Run: headless pygame with SDL's dummy video driver; simulated clock (each Clock.tick advances the game by its frame time, no real sleeping); random seed 0; keys injected as events and as key.get_pressed() state; no mouse input; restart key R tapped at the start of phases 3 and 4.
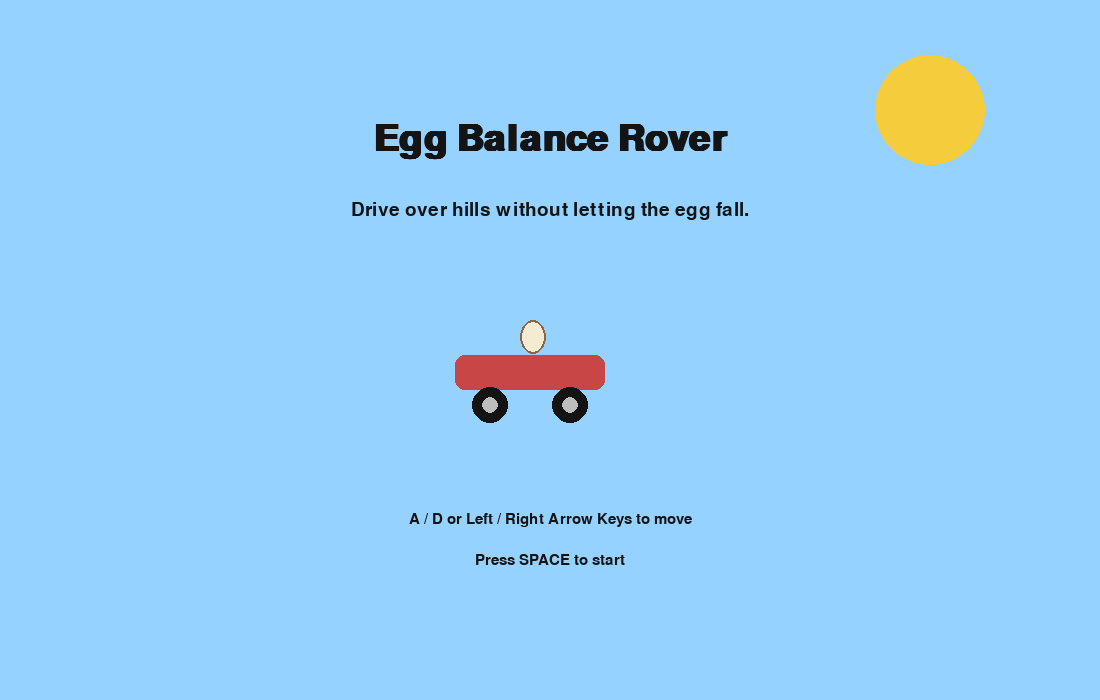
Frame 1 of 4 · flips 1–60 · no input
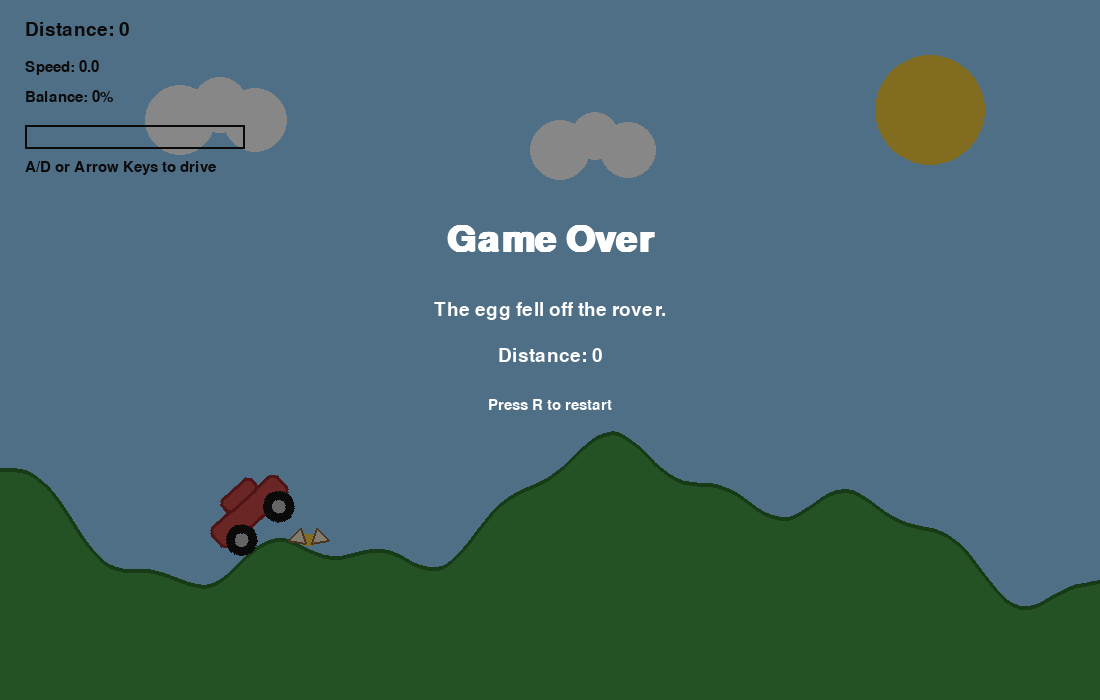
Frame 2 of 4 · flips 61–180 · tapped SPACE, RETURN · held RIGHT (→), D
Frame 3 of 4 · flips 181–300 · tapped R · held DOWN (↓), S · screen unchanged from frame 2, image omitted
Frame 4 of 4 · flips 301–420 · tapped R · held LEFT (←), A, UP (↑), W · screen unchanged from frame 3, image omitted

The pygame program that drew these frames:

import math
import random
import sys
import pygame

pygame.init()

WIDTH = 1100
HEIGHT = 700
FPS = 60

SCREEN = pygame.display.set_mode((WIDTH, HEIGHT))
pygame.display.set_caption("Egg Balance Rover")

CLOCK = pygame.time.Clock()

FONT = pygame.font.SysFont("arial", 28)
BIG_FONT = pygame.font.SysFont("arial", 54, bold=True)
SMALL_FONT = pygame.font.SysFont("arial", 22)

SKY = (150, 210, 255)
WHITE = (255, 255, 255)
BLACK = (20, 20, 20)
GREEN = (70, 155, 70)
DARK_GREEN = (45, 110, 45)
BROWN = (120, 85, 45)
RED = (200, 70, 70)
DARK_RED = (150, 40, 40)
GRAY = (80, 80, 80)
LIGHT_GRAY = (190, 190, 190)
YELLOW = (245, 205, 60)
EGG = (245, 235, 210)
EGG_LINE = (140, 100, 70)
BLUE = (60, 90, 220)

GROUND_BASE = 520

CAR_WIDTH = 90
CAR_HEIGHT = 28
WHEEL_RADIUS = 16

ACCEL = 0.28
FRICTION = 0.96
MAX_SPEED = 6.0
GRAVITY = 0.45

EGG_STIFFNESS = 0.035
EGG_DAMPING = 0.93
FAIL_ANGLE = 1.28

camera_x = 0.0


def get_ground_y(x: float) -> float:
    return (
        GROUND_BASE
        + 55 * math.sin(x * 0.008)
        + 28 * math.sin(x * 0.021)
        + 10 * math.sin(x * 0.055)
    )


def get_slope_angle(x: float) -> float:
    left = get_ground_y(x - 3)
    right = get_ground_y(x + 3)
    return math.atan2(right - left, 6)


class Particle:
    def __init__(self, x, y):
        self.x = x
        self.y = y
        self.vx = random.uniform(-3.5, 3.5)
        self.vy = random.uniform(-6.5, -2.5)
        self.life = random.randint(25, 45)
        self.radius = random.randint(2, 5)

    def update(self):
        self.vy += 0.2
        self.x += self.vx
        self.y += self.vy
        self.life -= 1

    def draw(self, surface):
        if self.life > 0:
            pygame.draw.circle(surface, EGG, (int(self.x), int(self.y)), self.radius)
            pygame.draw.circle(surface, EGG_LINE, (int(self.x), int(self.y)), self.radius, 1)


class Game:
    def __init__(self):
        self.reset()

    def reset(self):
        self.car_x = 180.0
        self.car_vx = 0.0
        self.left_pressed = False
        self.right_pressed = False

        self.egg_angle = 0.0
        self.egg_angular_velocity = 0.0

        self.egg_falling = False
        self.egg_broken = False
        self.egg_x = 0.0
        self.egg_y = 0.0
        self.egg_vx = 0.0
        self.egg_vy = 0.0

        self.score = 0.0
        self.best_distance = 0.0
        self.game_over = False
        self.particles = []

    def handle_event(self, event):
        if event.type == pygame.KEYDOWN:
            if event.key in (pygame.K_a, pygame.K_LEFT):
                self.left_pressed = True
            if event.key in (pygame.K_d, pygame.K_RIGHT):
                self.right_pressed = True
            if event.key == pygame.K_r and self.game_over:
                self.reset()

        if event.type == pygame.KEYUP:
            if event.key in (pygame.K_a, pygame.K_LEFT):
                self.left_pressed = False
            if event.key in (pygame.K_d, pygame.K_RIGHT):
                self.right_pressed = False

    def update(self):
        global camera_x

        if not self.game_over:
            if self.left_pressed:
                self.car_vx -= ACCEL
            if self.right_pressed:
                self.car_vx += ACCEL

            self.car_vx *= FRICTION
            self.car_vx = max(-MAX_SPEED, min(MAX_SPEED, self.car_vx))
            self.car_x += self.car_vx

            if self.car_x < 120:
                self.car_x = 120
                self.car_vx = 0

            slope = get_slope_angle(self.car_x)

            target_egg = -slope * 1.25 - self.car_vx * 0.055
            torque = (target_egg - self.egg_angle) * EGG_STIFFNESS

            self.egg_angular_velocity += torque
            self.egg_angular_velocity *= EGG_DAMPING
            self.egg_angle += self.egg_angular_velocity

            self.score = max(self.score, self.car_x - 180)
            self.best_distance = self.score

            if abs(self.egg_angle) > FAIL_ANGLE:
                self.start_egg_fall()

        else:
            if self.egg_falling:
                self.egg_vy += GRAVITY
                self.egg_x += self.egg_vx
                self.egg_y += self.egg_vy

                ground_y = get_ground_y(self.egg_x)
                if self.egg_y + 12 >= ground_y:
                    self.egg_y = ground_y - 12
                    self.egg_falling = False
                    self.egg_broken = True
                    self.make_egg_particles()

        for p in self.particles[:]:
            p.update()
            if p.life <= 0:
                self.particles.remove(p)

        target_camera = self.car_x - 250
        camera_x += (target_camera - camera_x) * 0.08

    def start_egg_fall(self):
        self.game_over = True
        self.egg_falling = True

        car_top_x, car_top_y = self.get_car_top_center()

        self.egg_x = car_top_x + math.sin(self.egg_angle) * 18
        self.egg_y = car_top_y - 16
        self.egg_vx = self.car_vx * 1.2 + math.sin(self.egg_angle) * 2.2
        self.egg_vy = -2.0

    def make_egg_particles(self):
        for _ in range(18):
            self.particles.append(Particle(self.egg_x, self.egg_y))

    def get_car_top_center(self):
        ground_y = get_ground_y(self.car_x)
        body_y = ground_y - 42
        return self.car_x, body_y - 2

    def draw_background(self, surface):
        surface.fill(SKY)
        pygame.draw.circle(surface, YELLOW, (930, 110), 55)
        pygame.draw.circle(surface, WHITE, (180, 120), 35)
        pygame.draw.circle(surface, WHITE, (220, 105), 28)
        pygame.draw.circle(surface, WHITE, (255, 120), 32)
        pygame.draw.circle(surface, WHITE, (560, 150), 30)
        pygame.draw.circle(surface, WHITE, (595, 136), 24)
        pygame.draw.circle(surface, WHITE, (628, 150), 28)

    def draw_ground(self, surface):
        points = []
        for sx in range(-20, WIDTH + 20, 8):
            world_x = sx + camera_x
            world_y = get_ground_y(world_x)
            points.append((sx, world_y))

        points.append((WIDTH + 20, HEIGHT))
        points.append((-20, HEIGHT))

        pygame.draw.polygon(surface, GREEN, points)

        top_points = points[:-2]
        if len(top_points) >= 2:
            pygame.draw.lines(surface, DARK_GREEN, False, top_points, 4)

    def draw_car(self, surface):
        ground_y = get_ground_y(self.car_x)
        slope = get_slope_angle(self.car_x)

        screen_x = self.car_x - camera_x
        body_y = ground_y - 42
        body_center = (screen_x, body_y)

        car_surface = pygame.Surface((160, 120), pygame.SRCALPHA)
        cx = 80
        cy = 60

        body_rect = pygame.Rect(cx - CAR_WIDTH // 2, cy - CAR_HEIGHT // 2, CAR_WIDTH, CAR_HEIGHT)
        top_rect = pygame.Rect(cx - 18, cy - 28, 42, 18)

        pygame.draw.rect(car_surface, RED, body_rect, border_radius=8)
        pygame.draw.rect(car_surface, DARK_RED, body_rect, 3, border_radius=8)
        pygame.draw.rect(car_surface, RED, top_rect, border_radius=6)
        pygame.draw.rect(car_surface, DARK_RED, top_rect, 3, border_radius=6)

        left_wheel = (cx - 25, cy + 16)
        right_wheel = (cx + 25, cy + 16)

        pygame.draw.circle(car_surface, BLACK, left_wheel, WHEEL_RADIUS)
        pygame.draw.circle(car_surface, BLACK, right_wheel, WHEEL_RADIUS)
        pygame.draw.circle(car_surface, LIGHT_GRAY, left_wheel, 7)
        pygame.draw.circle(car_surface, LIGHT_GRAY, right_wheel, 7)

        rotated = pygame.transform.rotate(car_surface, -math.degrees(slope))
        rect = rotated.get_rect(center=(int(body_center[0]), int(body_center[1])))
        surface.blit(rotated, rect)

        if not self.egg_broken:
            self.draw_egg(surface, screen_x, body_y, slope)

    def draw_egg(self, surface, screen_x, body_y, slope):
        if self.egg_falling:
            egg_rect = pygame.Rect(0, 0, 20, 26)
            egg_rect.center = (int(self.egg_x - camera_x), int(self.egg_y))
            pygame.draw.ellipse(surface, EGG, egg_rect)
            pygame.draw.ellipse(surface, EGG_LINE, egg_rect, 2)
            return

        egg_surface = pygame.Surface((70, 70), pygame.SRCALPHA)
        egg_rect = pygame.Rect(25, 18, 20, 26)
        pygame.draw.ellipse(egg_surface, EGG, egg_rect)
        pygame.draw.ellipse(egg_surface, EGG_LINE, egg_rect, 2)

        total_angle = -(math.degrees(slope) + math.degrees(self.egg_angle))
        rotated_egg = pygame.transform.rotate(egg_surface, total_angle)
        rotated_rect = rotated_egg.get_rect(center=(int(screen_x), int(body_y - 28)))
        surface.blit(rotated_egg, rotated_rect)

    def draw_broken_egg(self, surface):
        if not self.egg_broken:
            return

        sx = int(self.egg_x - camera_x)
        sy = int(self.egg_y)

        pygame.draw.ellipse(surface, YELLOW, (sx - 12, sy - 4, 24, 12))
        pygame.draw.polygon(surface, EGG, [(sx - 20, sy + 2), (sx - 8, sy - 10), (sx - 3, sy + 5)])
        pygame.draw.polygon(surface, EGG, [(sx + 20, sy + 2), (sx + 8, sy - 10), (sx + 3, sy + 5)])
        pygame.draw.polygon(surface, EGG_LINE, [(sx - 20, sy + 2), (sx - 8, sy - 10), (sx - 3, sy + 5)], 2)
        pygame.draw.polygon(surface, EGG_LINE, [(sx + 20, sy + 2), (sx + 8, sy - 10), (sx + 3, sy + 5)], 2)

    def draw_particles(self, surface):
        for p in self.particles:
            p.draw(surface)

    def draw_hud(self, surface):
        score_text = FONT.render(f"Distance: {int(self.best_distance)}", True, BLACK)
        speed_text = SMALL_FONT.render(f"Speed: {self.car_vx:.1f}", True, BLACK)

        balance_ratio = 1.0 - min(1.0, abs(self.egg_angle) / FAIL_ANGLE)
        balance_percent = int(balance_ratio * 100)

        balance_text = SMALL_FONT.render(f"Balance: {balance_percent}%", True, BLACK)

        surface.blit(score_text, (25, 20))
        surface.blit(speed_text, (25, 60))
        surface.blit(balance_text, (25, 90))

        pygame.draw.rect(surface, BLACK, (25, 125, 220, 24), 2)
        pygame.draw.rect(surface, BLUE, (27, 127, int(216 * balance_ratio), 20))

        controls = SMALL_FONT.render("A/D or Arrow Keys to drive", True, BLACK)
        surface.blit(controls, (25, 160))

    def draw_game_over(self, surface):
        overlay = pygame.Surface((WIDTH, HEIGHT), pygame.SRCALPHA)
        overlay.fill((0, 0, 0, 120))
        surface.blit(overlay, (0, 0))

        title = BIG_FONT.render("Game Over", True, WHITE)
        msg1 = FONT.render("The egg fell off the rover.", True, WHITE)
        msg2 = FONT.render(f"Distance: {int(self.best_distance)}", True, WHITE)
        msg3 = SMALL_FONT.render("Press R to restart", True, WHITE)

        surface.blit(title, title.get_rect(center=(WIDTH // 2, 240)))
        surface.blit(msg1, msg1.get_rect(center=(WIDTH // 2, 310)))
        surface.blit(msg2, msg2.get_rect(center=(WIDTH // 2, 355)))
        surface.blit(msg3, msg3.get_rect(center=(WIDTH // 2, 405)))

    def draw(self, surface):
        self.draw_background(surface)
        self.draw_ground(surface)
        self.draw_car(surface)
        self.draw_broken_egg(surface)
        self.draw_particles(surface)
        self.draw_hud(surface)

        if self.game_over:
            self.draw_game_over(surface)


def draw_start_screen():
    SCREEN.fill(SKY)

    title = BIG_FONT.render("Egg Balance Rover", True, BLACK)
    subtitle = FONT.render("Drive over hills without letting the egg fall.", True, BLACK)
    controls1 = SMALL_FONT.render("A / D or Left / Right Arrow Keys to move", True, BLACK)
    controls2 = SMALL_FONT.render("Press SPACE to start", True, BLACK)

    pygame.draw.circle(SCREEN, YELLOW, (930, 110), 55)

    pygame.draw.rect(SCREEN, RED, (455, 355, 150, 35), border_radius=10)
    pygame.draw.circle(SCREEN, BLACK, (490, 405), 18)
    pygame.draw.circle(SCREEN, BLACK, (570, 405), 18)
    pygame.draw.circle(SCREEN, LIGHT_GRAY, (490, 405), 8)
    pygame.draw.circle(SCREEN, LIGHT_GRAY, (570, 405), 8)
    pygame.draw.ellipse(SCREEN, EGG, (520, 320, 26, 34))
    pygame.draw.ellipse(SCREEN, EGG_LINE, (520, 320, 26, 34), 2)

    SCREEN.blit(title, title.get_rect(center=(WIDTH // 2, 140)))
    SCREEN.blit(subtitle, subtitle.get_rect(center=(WIDTH // 2, 210)))
    SCREEN.blit(controls1, controls1.get_rect(center=(WIDTH // 2, 520)))
    SCREEN.blit(controls2, controls2.get_rect(center=(WIDTH // 2, 560)))


def main():
    global camera_x
    game = Game()

    state = "start"

    while True:
        CLOCK.tick(FPS)

        for event in pygame.event.get():
            if event.type == pygame.QUIT:
                pygame.quit()
                sys.exit()

            if state == "start":
                if event.type == pygame.KEYDOWN and event.key == pygame.K_SPACE:
                    game.reset()
                    camera_x = 0
                    state = "play"
            else:
                game.handle_event(event)

        if state == "start":
            draw_start_screen()
        else:
            game.update()
            game.draw(SCREEN)

        pygame.display.flip()


if __name__ == "__main__":
    main()
